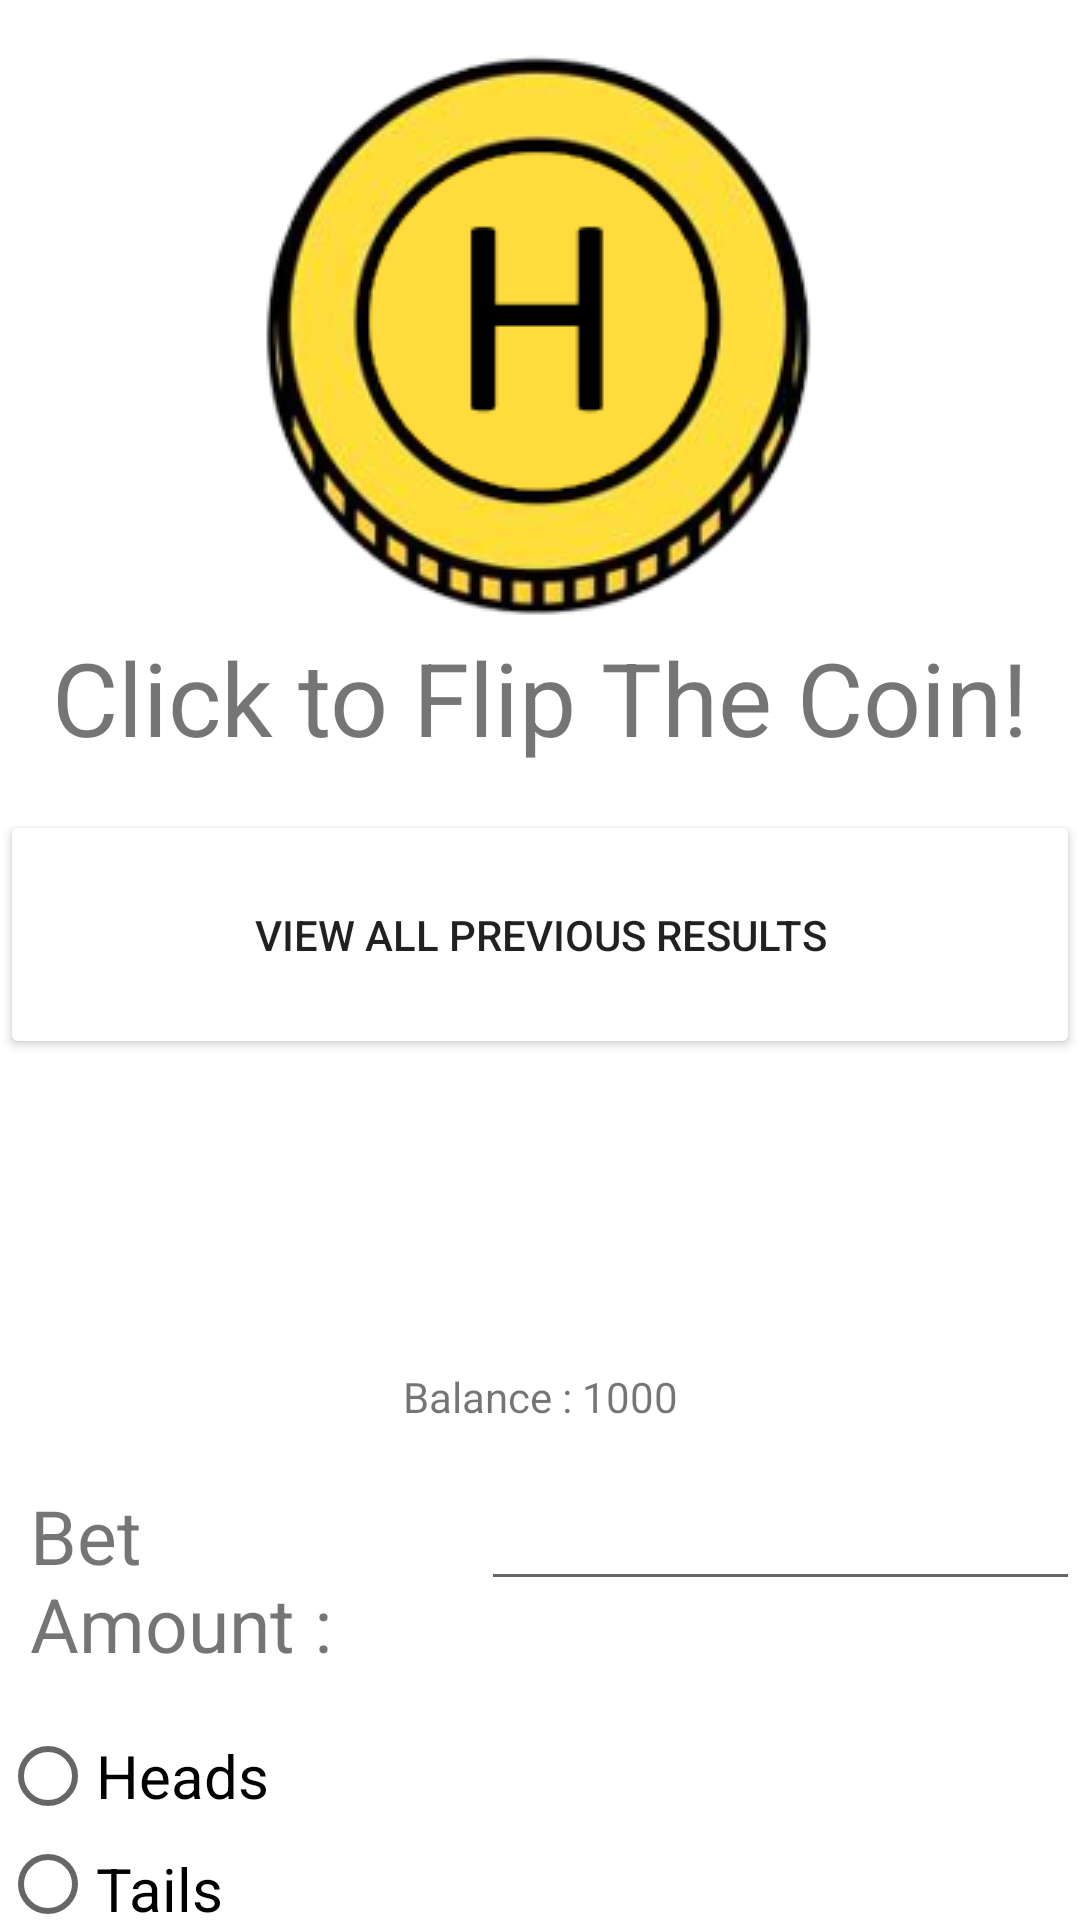

Write the Android layout XML for this screen, with the resource values it uses.
<!-- AndroidManifest.xml: application theme Theme.BeatTheBookies -->
<!-- res/layout/activity_coin_flip_game.xml -->
<?xml version="1.0" encoding="utf-8"?>
<RelativeLayout xmlns:android="http://schemas.android.com/apk/res/android"
    xmlns:app="http://schemas.android.com/apk/res-auto"
    xmlns:tools="http://schemas.android.com/tools"
    android:layout_width="match_parent"
    android:layout_height="match_parent"
    tools:context=".CoinFlipGame">


    <LinearLayout
        android:layout_width="match_parent"
        android:layout_height="match_parent"
        android:orientation="vertical">

        <LinearLayout
            android:layout_width="match_parent"
            android:layout_height="270dp"
            android:gravity="center"
            android:orientation="vertical">

            <ImageView
                android:id="@+id/iv_coin"
                android:layout_width="match_parent"
                android:layout_height="wrap_content"
                android:layout_gravity="center"
                android:src="@drawable/heads"

                />

            <TextView
                android:id="@+id/textView5"
                android:layout_width="match_parent"
                android:layout_height="wrap_content"
                android:gravity="center"
                android:text="Click to Flip The Coin!"
                android:textSize="34sp" />
        </LinearLayout>

        <LinearLayout
            android:layout_width="match_parent"
            android:layout_height="110dp"
            android:orientation="vertical">

            <androidx.appcompat.widget.AppCompatButton
                android:id="@+id/ViewHistory"
                android:layout_width="match_parent"
                android:layout_height="83dp"
                android:backgroundTint="@color/white"
                android:onClick="GoToCFHistory"
                android:padding="10dp"
                android:paddingBottom="10dp"
                android:text="View all previous results" />

        </LinearLayout>

        <TextView
            android:id="@+id/streaktxt"
            android:layout_width="match_parent"
            android:layout_height="wrap_content"
            android:paddingBottom="10dp"
            android:textSize="20sp" />

        <TextView
            android:id="@+id/NextChance"
            android:layout_width="match_parent"
            android:layout_height="wrap_content"
            android:paddingTop="10dp" />

        <LinearLayout
            android:layout_width="match_parent"
            android:layout_height="match_parent"
            android:orientation="vertical">

            <TextView
                android:id="@+id/balancetxt"
                android:layout_width="match_parent"
                android:layout_height="wrap_content"
                android:text="Balance : 1000"
                android:textAlignment="center"
                android:padding="10dp"/>

            <LinearLayout
                android:layout_width="match_parent"
                android:layout_height="wrap_content"
                android:orientation="horizontal">

                <TextView
                    android:id="@+id/betamountxt"
                    android:layout_width="wrap_content"
                    android:layout_height="wrap_content"
                    android:layout_weight="1"
                    android:padding="10dp"
                    android:text="Bet Amount :
"
                    android:textSize="25dp" />

                <EditText
                    android:id="@+id/betAmountInput"
                    android:layout_width="wrap_content"
                    android:layout_height="wrap_content"
                    android:layout_weight="1"
                    android:ems="10"
                    android:inputType="number" />

            </LinearLayout>

            <LinearLayout
                android:layout_width="match_parent"
                android:layout_height="match_parent"
                android:orientation="horizontal">


                <RadioGroup
                    android:layout_width="match_parent"
                    android:layout_height="match_parent" >

                    <RadioButton
                        android:id="@+id/HeadsBtn"
                        android:layout_width="match_parent"
                        android:layout_height="wrap_content"
                        android:text="Heads"
                        android:textSize="20dp"/>

                    <RadioButton
                        android:id="@+id/TailsBtn"
                        android:layout_width="match_parent"
                        android:layout_height="wrap_content"
                        android:text="Tails"
                        android:textSize="20dp"/>
                </RadioGroup>
            </LinearLayout>

        </LinearLayout>


    </LinearLayout>

</RelativeLayout>
<!-- resources referenced by this layout -->
<resources>
  <!-- drawable heads: png bitmap (drawable, 41808 bytes) -->
  <style name="Theme.BeatTheBookies" parent="Theme.MaterialComponents.DayNight.NoActionBar">
          
          <item name="colorPrimary">@color/purple_500</item>
          <item name="colorPrimaryVariant">@color/purple_700</item>
          <item name="colorOnPrimary">@color/white</item>
          
          <item name="colorSecondary">@color/teal_200</item>
          <item name="colorSecondaryVariant">@color/teal_700</item>
          <item name="colorOnSecondary">@color/black</item>
          
          <item name="android:statusBarColor">?attr/colorPrimaryVariant</item>
          
      </style>
  <!-- not gathered from this repository: default colours our renderer supplied (Android Studio template values) -->
  <color name="purple_500">#FF6200EE</color>
  <color name="purple_700">#FF3700B3</color>
  <color name="teal_200">#FF03DAC5</color>
  <color name="teal_700">#FF018786</color>
  <color name="black">#FF000000</color>
  <color name="white">#FFFFFFFF</color>
</resources>
